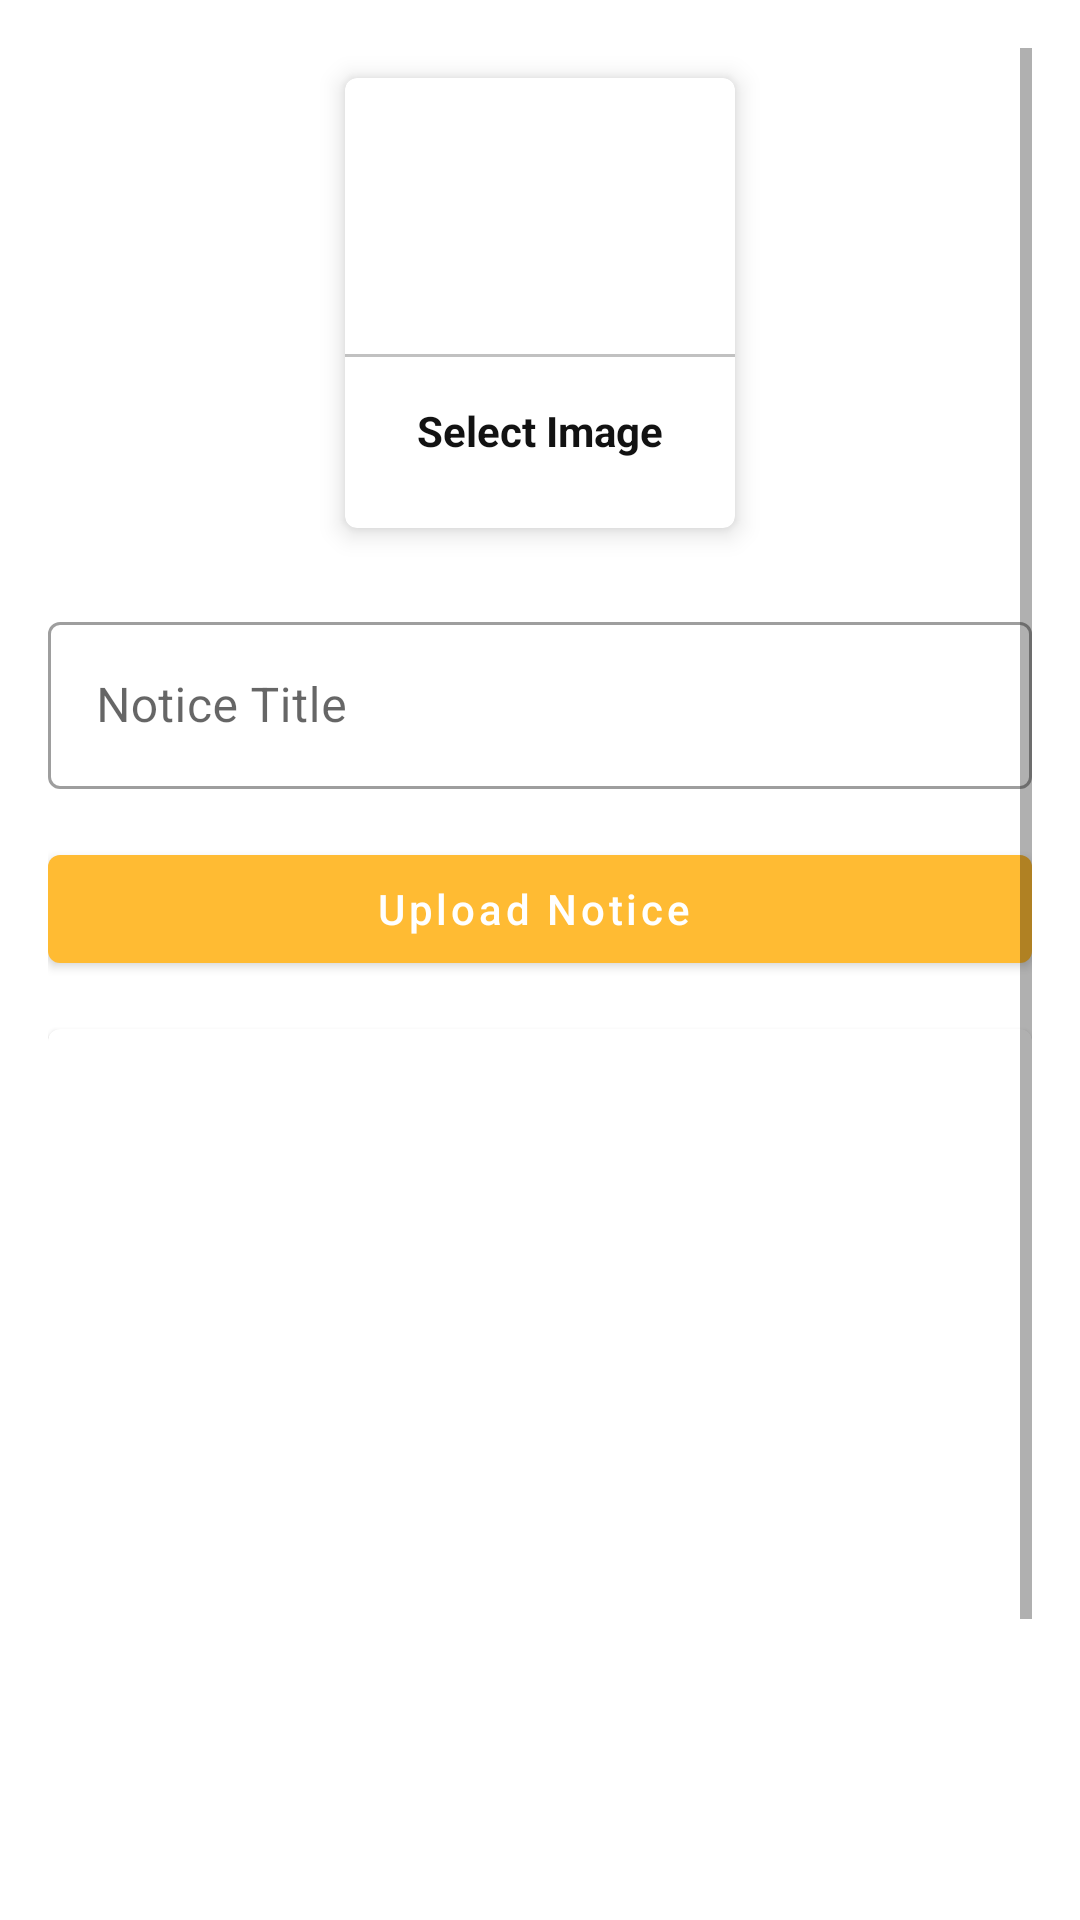

This screen was rendered from an Android layout file. Write that file and the resources it references.
<!-- AndroidManifest.xml: application theme AppTheme -->
<!-- res/layout/activity_upload_notice.xml -->
<?xml version="1.0" encoding="utf-8"?>
<ScrollView xmlns:android="http://schemas.android.com/apk/res/android"
    xmlns:app="http://schemas.android.com/apk/res-auto"
    xmlns:tools="http://schemas.android.com/tools"
    android:layout_width="match_parent"
    android:layout_height="match_parent"
    android:padding="16dp"
    tools:context=".notice.UploadNotice">

    <LinearLayout
        android:layout_width="match_parent"
        android:layout_height="match_parent"
        android:orientation="vertical">

        <com.google.android.material.card.MaterialCardView
            android:layout_width="130dp"
            android:layout_height="150dp"
            android:layout_margin="10dp"
            android:id="@+id/addImage"
            android:layout_gravity="center"
            app:cardElevation="5dp">

            <LinearLayout
                android:layout_width="match_parent"
                android:layout_height="match_parent"
                android:orientation="vertical"
                android:gravity="center">

                <ImageView
                    android:layout_width="64dp"
                    android:layout_height="64dp"
                    android:background="@drawable/circle_purple"
                    android:src="@drawable/ic_image"
                    android:padding="15dp"/>

                <View
                    android:layout_width="match_parent"
                    android:layout_height="1dp"
                    android:background="@color/lightGray"
                    android:layout_marginTop="10dp"/>

                <TextView
                    android:layout_width="wrap_content"
                    android:layout_height="wrap_content"
                    android:text="Select Image"
                    android:textStyle="bold"
                    android:padding="5dp"
                    android:layout_marginTop="10dp"
                    android:textColor="@color/textColor"></TextView>


            </LinearLayout>

        </com.google.android.material.card.MaterialCardView>

        <com.google.android.material.textfield.TextInputLayout
            style="@style/Widget.MaterialComponents.TextInputLayout.OutlinedBox"
            android:layout_width="match_parent"
            android:layout_marginTop="16dp"
            android:layout_height="match_parent">

            <com.google.android.material.textfield.TextInputEditText
                android:id="@+id/noticeTitle"
                android:layout_width="match_parent"
                android:layout_height="wrap_content"
                android:hint="Notice Title" />
        </com.google.android.material.textfield.TextInputLayout>

        <com.google.android.material.button.MaterialButton
            android:layout_width="match_parent"
            android:layout_height="wrap_content"
            android:text="Upload Notice "
            android:layout_marginTop="16dp"
            android:textAllCaps="false"
            android:id="@+id/uploadNoticeBtn"/>

        <com.google.android.material.card.MaterialCardView
            android:layout_width="match_parent"
            android:layout_marginTop="16dp"
            android:layout_height="400dp">
            <ImageView
                android:layout_width="match_parent"
                android:layout_height="match_parent"
                android:scaleType="centerCrop"
                android:id="@+id/noticeImageView"/>

        </com.google.android.material.card.MaterialCardView>



    </LinearLayout>


</ScrollView>
<!-- resources referenced by this layout -->
<resources>
  <color name="lightGray">#c1c1c1</color>
  <color name="textColor">#121212</color>
  <style name="AppTheme" parent="Theme.MaterialComponents.Light.NoActionBar">
          
          <item name="colorPrimary">@android:color/holo_orange_light</item>
          <item name="colorPrimaryDark">@android:color/holo_orange_dark</item>
          <item name="colorAccent">@android:color/holo_orange_dark</item>
      </style>
</resources>
